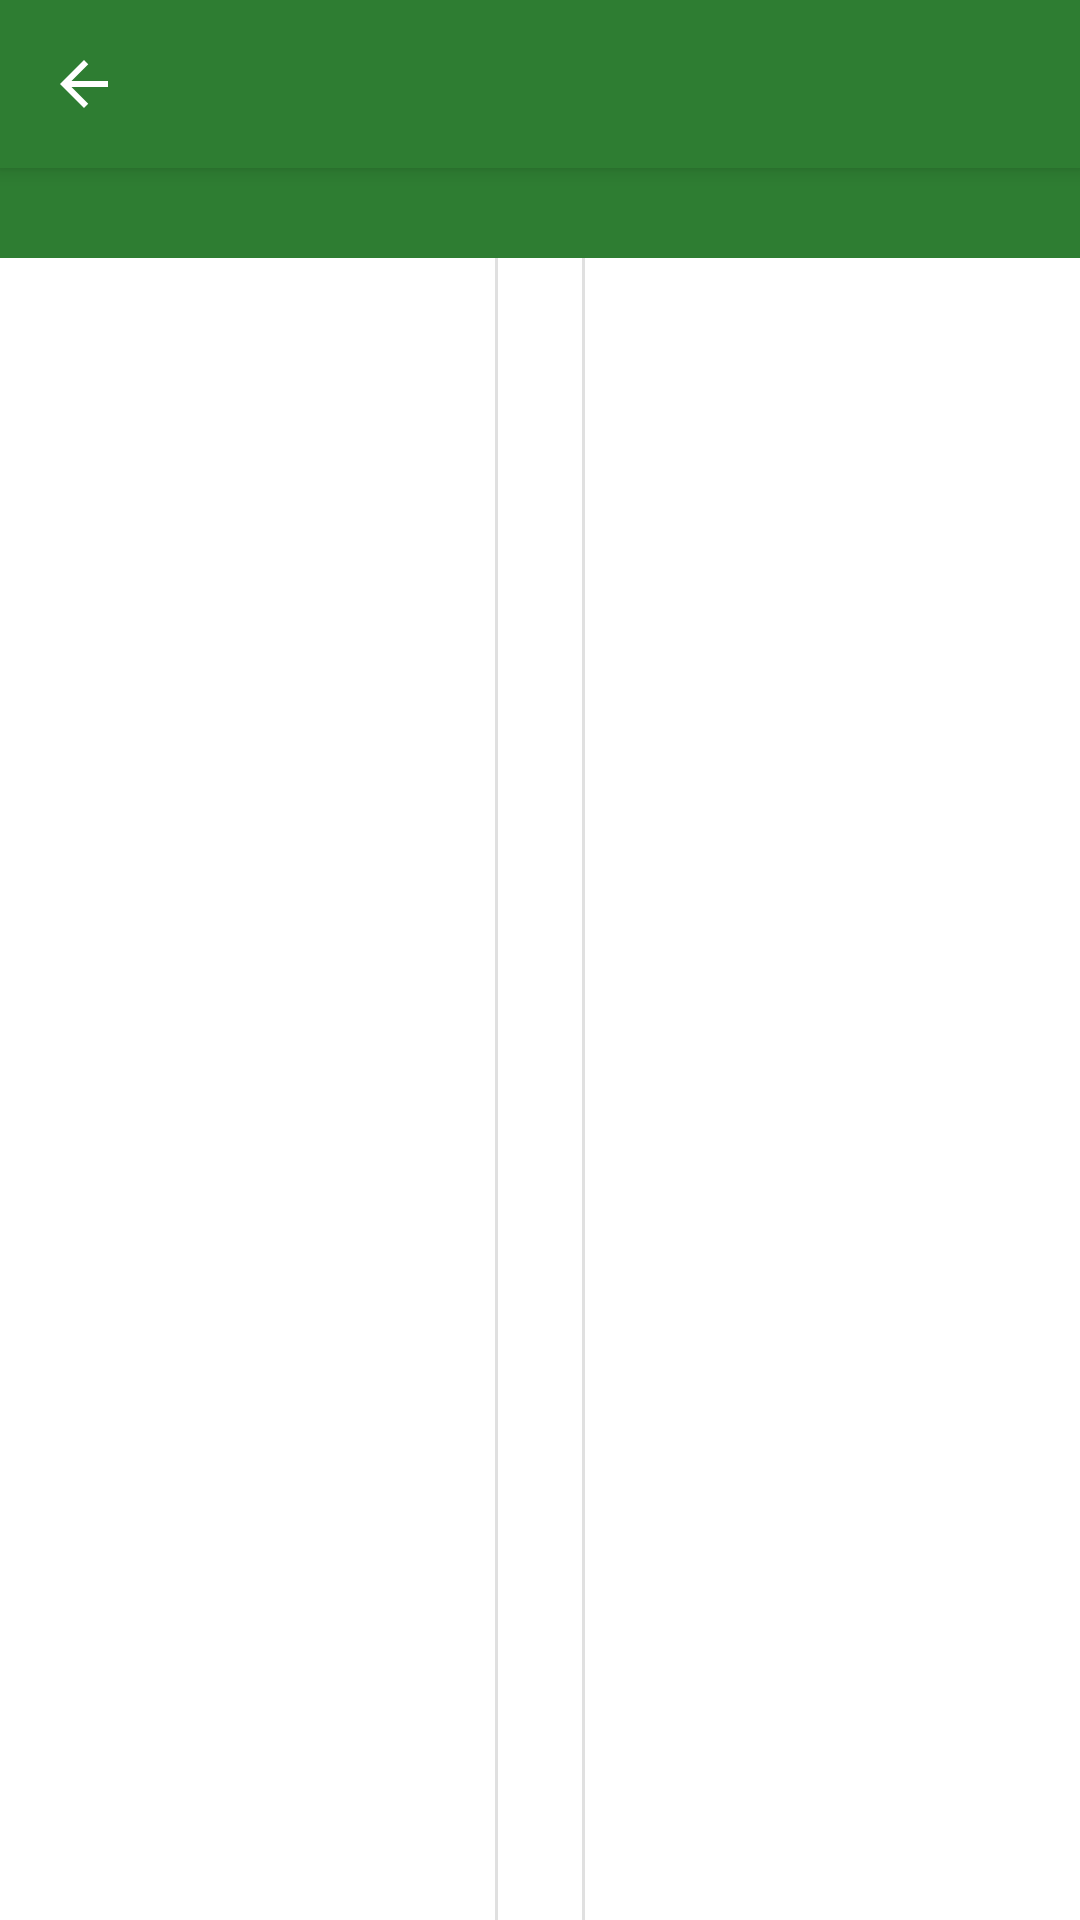

Produce the Android XML layout that renders to this screen, including the resource entries it uses.
<!-- AndroidManifest.xml: application theme Theme.Twig -->
<!-- res/layout/activity_compare.xml -->
<?xml version="1.0" encoding="utf-8"?>
<LinearLayout xmlns:android="http://schemas.android.com/apk/res/android"
    xmlns:app="http://schemas.android.com/apk/res-auto"
    android:layout_width="match_parent"
    android:layout_height="match_parent"
    android:orientation="vertical"
    android:background="?attr/twigBg">

    
    <FrameLayout
        android:layout_width="match_parent"
        android:layout_height="wrap_content"
        android:background="?attr/twigToolbar"
        android:elevation="4dp">

        <androidx.appcompat.widget.Toolbar
            android:id="@+id/toolbar"
            android:layout_width="match_parent"
            android:layout_height="?attr/actionBarSize"
            android:background="?attr/twigToolbar"
            app:titleTextAppearance="@style/CompactToolbarTitle"
            app:subtitleTextAppearance="@style/CompactToolbarSubtitle"
            app:titleTextColor="@color/white"
            app:subtitleTextColor="#B3FFFFFF"
            app:navigationIcon="@drawable/ic_up" />

        <ProgressBar
            android:id="@+id/progress"
            style="?android:attr/progressBarStyleHorizontal"
            android:layout_width="match_parent"
            android:layout_height="2dp"
            android:layout_gravity="bottom"
            android:indeterminate="true"
            android:indeterminateDrawable="@drawable/progress_thin_indet"
            android:visibility="gone" />
    </FrameLayout>

    <FrameLayout
        android:layout_width="match_parent"
        android:layout_height="0dp"
        android:layout_weight="1">

        
        <LinearLayout
            android:layout_width="match_parent"
            android:layout_height="match_parent"
            android:layoutDirection="ltr"
            android:orientation="horizontal"
            android:baselineAligned="false">

            <LinearLayout
                android:id="@+id/side_left"
                android:layout_width="0dp"
                android:layout_height="match_parent"
                android:layout_weight="1"
                android:orientation="vertical"
                android:background="?attr/twigSurface">

                <LinearLayout
                    android:id="@+id/path_bar_left"
                    android:layout_width="match_parent"
                    android:layout_height="30dp"
                    android:background="?attr/twigPathBarActive"
                    android:gravity="center_vertical"
                    android:orientation="horizontal"
                    android:paddingStart="8dp"
                    android:paddingEnd="8dp">

                    <ImageView
                        android:id="@+id/iv_path_left"
                        android:layout_width="14dp"
                        android:layout_height="14dp"
                        android:layout_marginEnd="6dp"
                        android:tint="@color/white"
                        android:contentDescription="@null" />

                    <TextView
                        android:id="@+id/tv_path_left"
                        android:layout_width="0dp"
                        android:layout_height="wrap_content"
                        android:layout_weight="1"
                        android:singleLine="true"
                        android:ellipsize="start"
                        android:textColor="@color/white"
                        android:textSize="12sp" />
                </LinearLayout>

                <androidx.recyclerview.widget.RecyclerView
                    android:id="@+id/list_left"
                    android:layout_width="match_parent"
                    android:layout_height="match_parent"
                    android:scrollbars="vertical" />
            </LinearLayout>

            
            <LinearLayout
                android:layout_width="30dp"
                android:layout_height="match_parent"
                android:orientation="vertical">

                
                <View
                    android:layout_width="match_parent"
                    android:layout_height="30dp"
                    android:background="?attr/twigPathBarActive" />

                
                <LinearLayout
                    android:layout_width="match_parent"
                    android:layout_height="0dp"
                    android:layout_weight="1"
                    android:orientation="horizontal"
                    android:background="?attr/twigSurface">

                    <View
                        android:id="@+id/divider"
                        android:layout_width="1dp"
                        android:layout_height="match_parent"
                        android:background="?attr/twigDivider" />

                    <androidx.recyclerview.widget.RecyclerView
                        android:id="@+id/list_state"
                        android:layout_width="0dp"
                        android:layout_height="match_parent"
                        android:layout_weight="1" />

                    <View
                        android:id="@+id/divider2"
                        android:layout_width="1dp"
                        android:layout_height="match_parent"
                        android:background="?attr/twigDivider" />
                </LinearLayout>
            </LinearLayout>

            <LinearLayout
                android:id="@+id/side_right"
                android:layout_width="0dp"
                android:layout_height="match_parent"
                android:layout_weight="1"
                android:orientation="vertical"
                android:background="?attr/twigSurface">

                <LinearLayout
                    android:id="@+id/path_bar_right"
                    android:layout_width="match_parent"
                    android:layout_height="30dp"
                    android:background="?attr/twigPathBar"
                    android:gravity="center_vertical"
                    android:orientation="horizontal"
                    android:paddingStart="8dp"
                    android:paddingEnd="8dp">

                    <ImageView
                        android:id="@+id/iv_path_right"
                        android:layout_width="14dp"
                        android:layout_height="14dp"
                        android:layout_marginEnd="6dp"
                        android:tint="@color/white"
                        android:contentDescription="@null" />

                    <TextView
                        android:id="@+id/tv_path_right"
                        android:layout_width="0dp"
                        android:layout_height="wrap_content"
                        android:layout_weight="1"
                        android:singleLine="true"
                        android:ellipsize="start"
                        android:textColor="@color/white"
                        android:textSize="12sp" />
                </LinearLayout>

                <androidx.recyclerview.widget.RecyclerView
                    android:id="@+id/list_right"
                    android:layout_width="match_parent"
                    android:layout_height="match_parent"
                    android:scrollbars="vertical" />
            </LinearLayout>
        </LinearLayout>

        <TextView
            android:id="@+id/tv_empty"
            android:layout_width="wrap_content"
            android:layout_height="wrap_content"
            android:layout_gravity="center"
            android:textColor="@color/text_secondary"
            android:visibility="gone" />
    </FrameLayout>
</LinearLayout>
<!-- resources referenced by this layout -->
<resources>
  <color name="text_secondary">#757575</color>
  <color name="white">#FFFFFF</color>
  <!-- drawable ic_up (drawable) -->
  <vector xmlns:android="http://schemas.android.com/apk/res/android"
      android:width="24dp"
      android:height="24dp"
      android:viewportWidth="24"
      android:viewportHeight="24"
      android:tint="@color/white">
      <path
          android:fillColor="@android:color/white"
          android:pathData="M20,11H7.83l5.59,-5.59L12,4l-8,8 8,8 1.41,-1.41L7.83,13H20v-2z" />
  </vector>
  <!-- drawable progress_thin_indet (drawable) -->
  <?xml version="1.0" encoding="utf-8"?>
  <animated-vector xmlns:android="http://schemas.android.com/apk/res/android"
      android:drawable="@drawable/progress_thin_vd">
      <target
          android:name="bar"
          android:animation="@animator/progress_thin_move" />
  </animated-vector>
  <style name="CompactToolbarSubtitle" parent="TextAppearance.Widget.AppCompat.Toolbar.Subtitle">
          <item name="android:textSize">11sp</item>
      </style>
  <style name="CompactToolbarTitle" parent="TextAppearance.Widget.AppCompat.Toolbar.Title">
          <item name="android:textSize">16sp</item>
      </style>
  <style name="Theme.Twig" parent="Theme.AppCompat.DayNight.NoActionBar">
          <item name="twigBg">@color/palette_bg</item>
          <item name="twigSurface">@color/palette_surface</item>
          <item name="twigBar">@color/palette_bar</item>
          <item name="twigToolbar">@color/palette_toolbar</item>
          <item name="twigPrimaryDark">@color/palette_primary_dark</item>
          <item name="twigDivider">@color/palette_divider</item>
          <item name="twigPathBarActive">@color/palette_path_bar_active</item>
          <item name="twigPathBar">@color/palette_path_bar</item>
          <item name="twigPdfBackdrop">@color/palette_pdf_backdrop</item>
          <item name="colorPrimary">@color/primary</item>
          <item name="colorPrimaryDark">?attr/twigPrimaryDark</item>
          <item name="colorAccent">@color/accent</item>
          <item name="android:textColorPrimary">@color/twig_text_primary</item>
          <item name="android:editTextStyle">@style/TwigEditText</item>
          <item name="editTextStyle">@style/TwigEditText</item>
          
          <item name="android:colorBackgroundFloating">@color/palette_dialog</item>
          <item name="colorBackgroundFloating">@color/palette_dialog</item>
          <item name="android:windowBackground">?attr/twigBg</item>
          <item name="android:statusBarColor">?attr/twigToolbar</item>
      </style>
  <!-- drawable progress_thin_vd (drawable) -->
  <?xml version="1.0" encoding="utf-8"?>
  <vector xmlns:android="http://schemas.android.com/apk/res/android"
      android:width="360dp"
      android:height="2dp"
      android:viewportWidth="360"
      android:viewportHeight="1">
      <group
          android:name="bar"
          android:pivotX="0"
          android:scaleX="0.08"
          android:translateX="-80">
          <path
              android:name="seg"
              android:fillColor="@color/accent"
              android:pathData="M0,0h360v1h-360z" />
      </group>
  </vector>
  <color name="palette_bg">#FAFAFA</color>
  <color name="palette_surface">#FFFFFF</color>
  <color name="palette_bar">#ECECEC</color>
  <color name="palette_toolbar">#2E7D32</color>
  <color name="palette_primary_dark">#1B5E20</color>
  <color name="palette_divider">#E0E0E0</color>
  <color name="palette_path_bar_active">#2E7D32</color>
  <color name="palette_path_bar">#2E7D32</color>
  <color name="palette_pdf_backdrop">#C9CCCE</color>
  <color name="primary">#2E7D32</color>
  <color name="accent">#66BB6A</color>
  <color name="twig_text_primary">@color/abc_primary_text_material_light</color>
  <style name="TwigEditText" parent="Widget.AppCompat.EditText" />
  <color name="palette_dialog">#FFFFFF</color>
</resources>
